Run: headless pygame with SDL's dummy video driver; simulated clock (each Clock.tick advances the game by its frame time, no real sleeping); random seed 0; keys injected as events and as key.get_pressed() state; no mouse input.
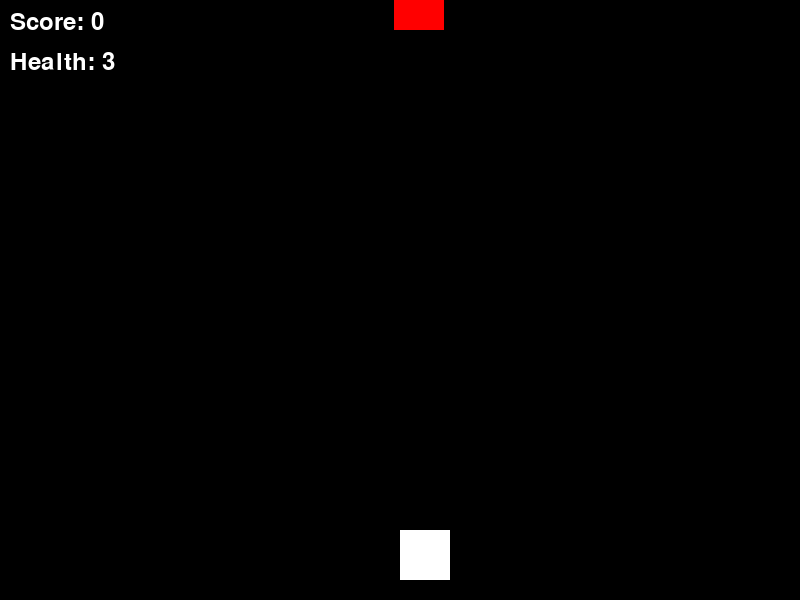
Frame 1 of 4 · flips 1–60 · no input
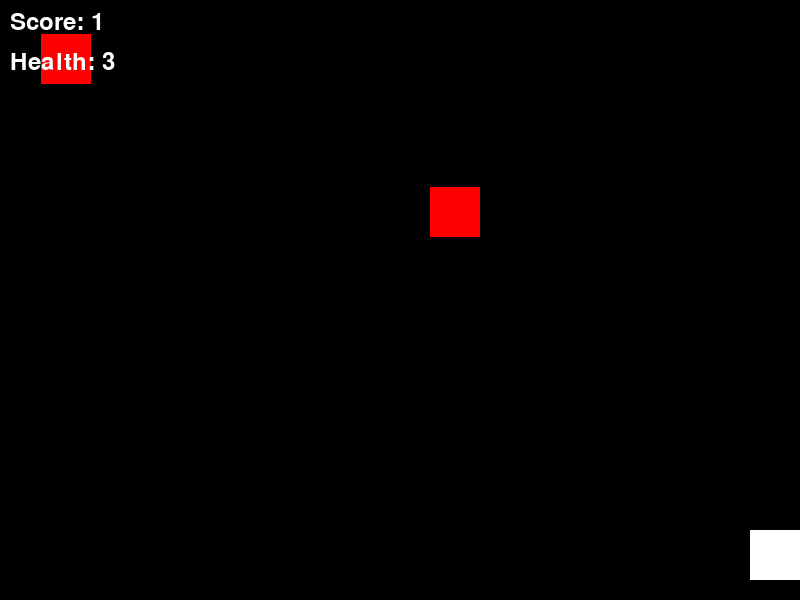
Frame 2 of 4 · flips 61–180 · tapped SPACE, RETURN · held RIGHT (→), D
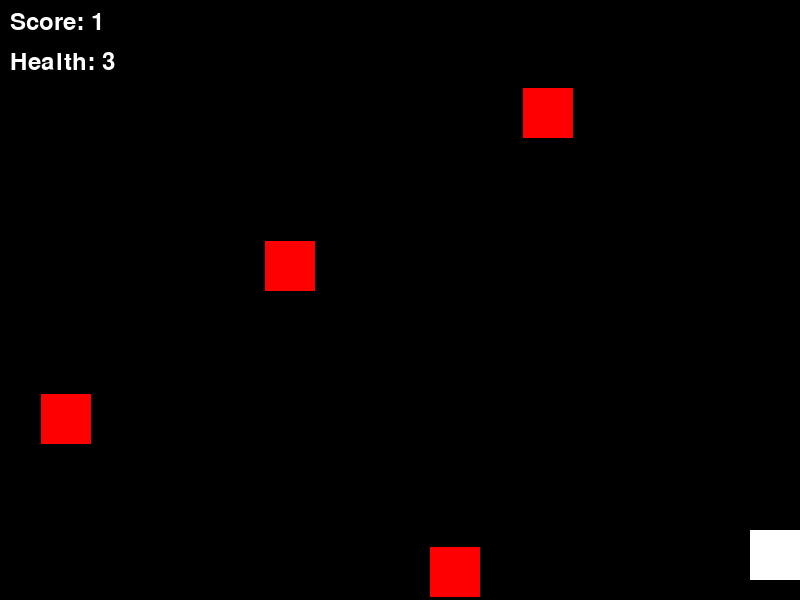
Frame 3 of 4 · flips 181–300 · held DOWN (↓), S
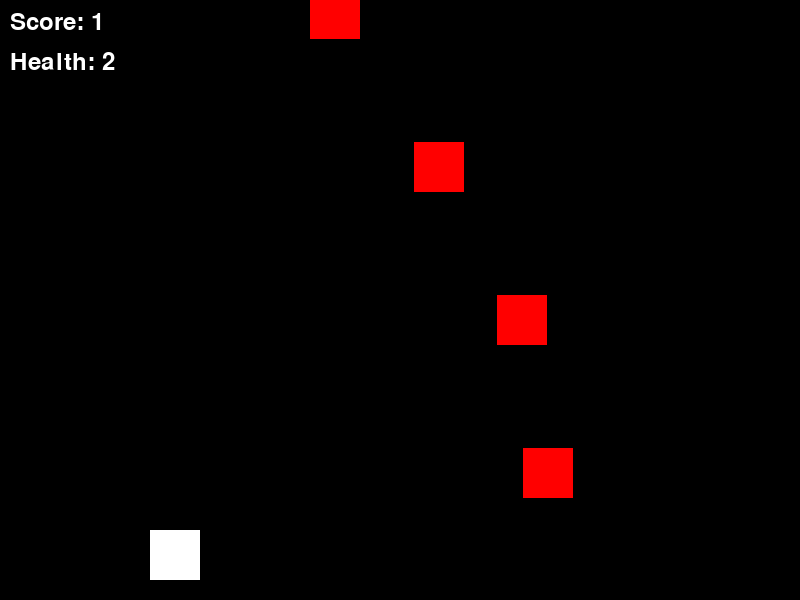
Frame 4 of 4 · flips 301–420 · held LEFT (←), A, UP (↑), W

The pygame program that drew these frames:

import pygame
import random

class Game:
    def __init__(self):
        """
        Initialize the Space Shooter game.
        """
        self.size = 800, 600
        self.running = True
        pygame.init()
        self.screen = pygame.display.set_mode(self.size)
        pygame.display.set_caption("Space Shooter")
        self.clock = pygame.time.Clock()
        self.bg_color = "#000000"  # Black background

        # Load assets
        self.player_surf = pygame.Surface((50, 50))  # Placeholder player sprite
        self.player_surf.fill("#FFFFFF")  # White for player
        self.bullet_surf = pygame.Surface((10, 20))  # Placeholder bullet sprite
        self.bullet_surf.fill("#FFFFFF")  # White for bullets
        self.enemy_surf = pygame.Surface((50, 50))  # Placeholder enemy sprite
        self.enemy_surf.fill("#FF0000")  # Red for enemies
        self.boss_surf = pygame.Surface((150, 100))  # Placeholder boss sprite
        self.boss_surf.fill("#0000FF")  # Blue for boss

        # Initialize game objects
        self.player_rect = pygame.Rect(self.size[0] // 2, self.size[1] - 70, 50, 50)
        self.bullets = []  # Bullets fired by the player
        self.enemies = []  # Enemy ships
        self.boss = None  # Current boss
        self.boss_health = 0  # Boss health
        self.boss_direction = 1  # Boss movement direction (1 = right, -1 = left)
        self.spawn_timer = 0  # Timer to spawn enemies
        self.score = 0  # Player score
        self.health = 3  # Player health
        self.speed_multiplier = 1.0  # Speed multiplier for difficulty progression

    def display_message(self, message, color="white"):
        """
        Displays a message on the screen.

        :param message: The message to display
        :param color: The color of the text
        """
        font = pygame.font.SysFont("ComicSansMS", 48)
        text_surface = font.render(message, True, color)
        text_rect = text_surface.get_rect(center=(self.size[0] // 2, self.size[1] // 2))
        self.screen.blit(text_surface, text_rect)
        pygame.display.update()
        pygame.time.delay(2000)

    def spawn_enemy(self):
        """
        Spawns a new enemy at a random position at the top of the screen.
        """
        x = random.randint(0, self.size[0] - 50)
        self.enemies.append(pygame.Rect(x, -50, 50, 50))

    def spawn_boss(self):
        """
        Spawns a boss at the top of the screen.
        """
        self.boss = pygame.Rect(self.size[0] // 2 - 75, 50, 150, 100)
        self.boss_health = 10  # Boss requires 10 hits to be defeated

    def move_bullets(self):
        """
        Moves bullets upward and removes bullets off-screen.
        """
        for bullet in self.bullets[:]:
            bullet.move_ip(0, -7 * self.speed_multiplier)
            if bullet.top <= 0:
                self.bullets.remove(bullet)

    def move_enemies(self):
        """
        Moves enemies downward and removes enemies off-screen.
        """
        for enemy in self.enemies[:]:
            enemy.move_ip(0, 3 * self.speed_multiplier)
            if enemy.top >= self.size[1]:
                self.enemies.remove(enemy)

    def move_boss(self):
        """
        Moves the boss left and right at the top of the screen.
        """
        if self.boss:
            self.boss.move_ip(5 * self.boss_direction, 0)
            # Reverse direction if the boss hits screen edges
            if self.boss.left <= 0 or self.boss.right >= self.size[0]:
                self.boss_direction *= -1

    def detect_collisions(self):
        """
        Handles collisions between bullets, enemies, the boss, and the player.
        """
        for bullet in self.bullets[:]:
            for enemy in self.enemies[:]:
                if bullet.colliderect(enemy):
                    self.bullets.remove(bullet)
                    self.enemies.remove(enemy)
                    self.score += 1
                    break

            if self.boss and bullet.colliderect(self.boss):
                self.bullets.remove(bullet)
                self.boss_health -= 1
                if self.boss_health <= 0:
                    self.score += 20  # Boss gives a large score boost
                    self.boss = None  # Remove the boss

        for enemy in self.enemies[:]:
            if enemy.colliderect(self.player_rect):
                self.enemies.remove(enemy)
                self.health -= 1

        if self.boss and self.boss.colliderect(self.player_rect):
            self.health -= 1
            self.boss = None  # Remove the boss on collision

    def render_hud(self):
        """
        Renders the player's score, health, and boss health on the screen.
        """
        font = pygame.font.SysFont(None, 36)
        score_text = font.render(f"Score: {self.score}", True, "white")
        health_text = font.render(f"Health: {self.health}", True, "white")
        self.screen.blit(score_text, (10, 10))
        self.screen.blit(health_text, (10, 50))
        if self.boss:
            boss_health_text = font.render(f"Boss Health: {self.boss_health}", True, "red")
            self.screen.blit(boss_health_text, (10, 90))

    def increase_difficulty(self):
        """
        Increases the game speed multiplier based on the score.
        """
        self.speed_multiplier = 1.0 + (self.score // 10) * 0.1

    def run(self):
        """
        Main game loop.
        """
        while self.running:
            # Handle events
            for event in pygame.event.get():
                if event.type == pygame.QUIT:
                    self.running = False
                if event.type == pygame.KEYDOWN:
                    if event.key == pygame.K_SPACE:  # Fire a bullet
                        bullet = pygame.Rect(self.player_rect.centerx - 5, self.player_rect.top, 10, 20)
                        self.bullets.append(bullet)

            # Handle player movement
            keys = pygame.key.get_pressed()
            if keys[pygame.K_LEFT] and self.player_rect.left > 0:
                self.player_rect.move_ip(-5, 0)
            if keys[pygame.K_RIGHT] and self.player_rect.right < self.size[0]:
                self.player_rect.move_ip(5, 0)

            # Spawn enemies periodically
            self.spawn_timer += 1
            if self.spawn_timer > max(50 - self.score // 10, 20):  # Decrease spawn interval with score
                self.spawn_enemy()
                self.spawn_timer = 0

            # Spawn a boss every 20 points
            if self.score > 0 and self.score % 20 == 0 and not self.boss:
                self.spawn_boss()

            # Update game objects
            self.move_bullets()
            self.move_enemies()
            self.move_boss()
            self.detect_collisions()
            self.increase_difficulty()  # Adjust game speed

            # End game if health is zero
            if self.health <= 0:
                self.screen.fill(self.bg_color)
                self.display_message("Game Over", color="red")
                self.running = False

            # Redraw screen
            self.screen.fill(self.bg_color)
            self.screen.blit(self.player_surf, self.player_rect)
            for bullet in self.bullets:
                self.screen.blit(self.bullet_surf, bullet)
            for enemy in self.enemies:
                self.screen.blit(self.enemy_surf, enemy)
            if self.boss:
                self.screen.blit(self.boss_surf, self.boss)
            self.render_hud()

            pygame.display.flip()
            self.clock.tick(60)

        pygame.quit()

def main():
    """
    Starts the Space Shooter game.
    """
    game = Game()
    game.run()

if __name__ == "__main__":
    main()
